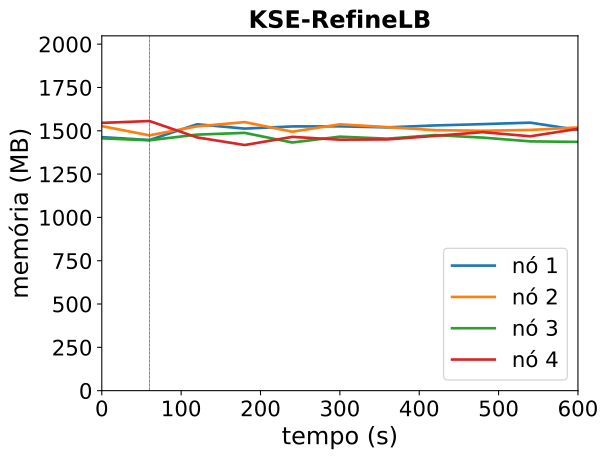

The data file committed next to this chart (first rows):
timestamp, ppgcc-m02_pod_amount, ppgcc-m02_memory, ppgcc-m02_cpu, ppgcc-m03_pod_amount, ppgcc-m03_memory, ppgcc-m03_cpu, ppgcc-m04_pod_amount, ppgcc-m04_memory, ppgcc-m04_cpu, ppgcc-m05_pod_amount, ppgcc-m05_memory, ppgcc-m05_cpu
0, 5, 1498204, 473864149, 5, 1563552, 611014146, 5, 1491312, 334086930, 5, 1582704, 667456823
60, 5, 1481240, 440961518, 5, 1509036, 507238533, 5, 1479828, 337611171, 5, 1593640, 720809415
120, 6, 1574488, 494188067, 5, 1562232, 573651708, 5, 1513256, 354033811, 4, 1496884, 609867799
180, 6, 1548880, 458586721, 5, 1587312, 556737904, 5, 1523684, 345603383, 4, 1451740, 627543896
240, 6, 1561684, 475235202, 5, 1530496, 569563461, 5, 1466660, 319205840, 4, 1499920, 632395338
300, 6, 1562212, 434887871, 5, 1574188, 597694831, 5, 1501244, 359860166, 4, 1483420, 600080040
360, 6, 1556072, 459183121, 5, 1557556, 598375817, 5, 1489364, 340480698, 4, 1484872, 586991803
420, 6, 1567688, 494811548, 5, 1539736, 556154359, 5, 1510616, 338613536, 4, 1505992, 633094741
480, 6, 1575344, 477561349, 5, 1536172, 581027565, 5, 1495700, 329271701, 4, 1527904, 580455973
540, 6, 1584024, 507977872, 5, 1540924, 543831410, 5, 1473392, 336632228, 4, 1503484, 597977538
600, 6, 1540860, 436090268, 5, 1555576, 566865900, 5, 1470224, 335465182, 4, 1547704, 621983545
